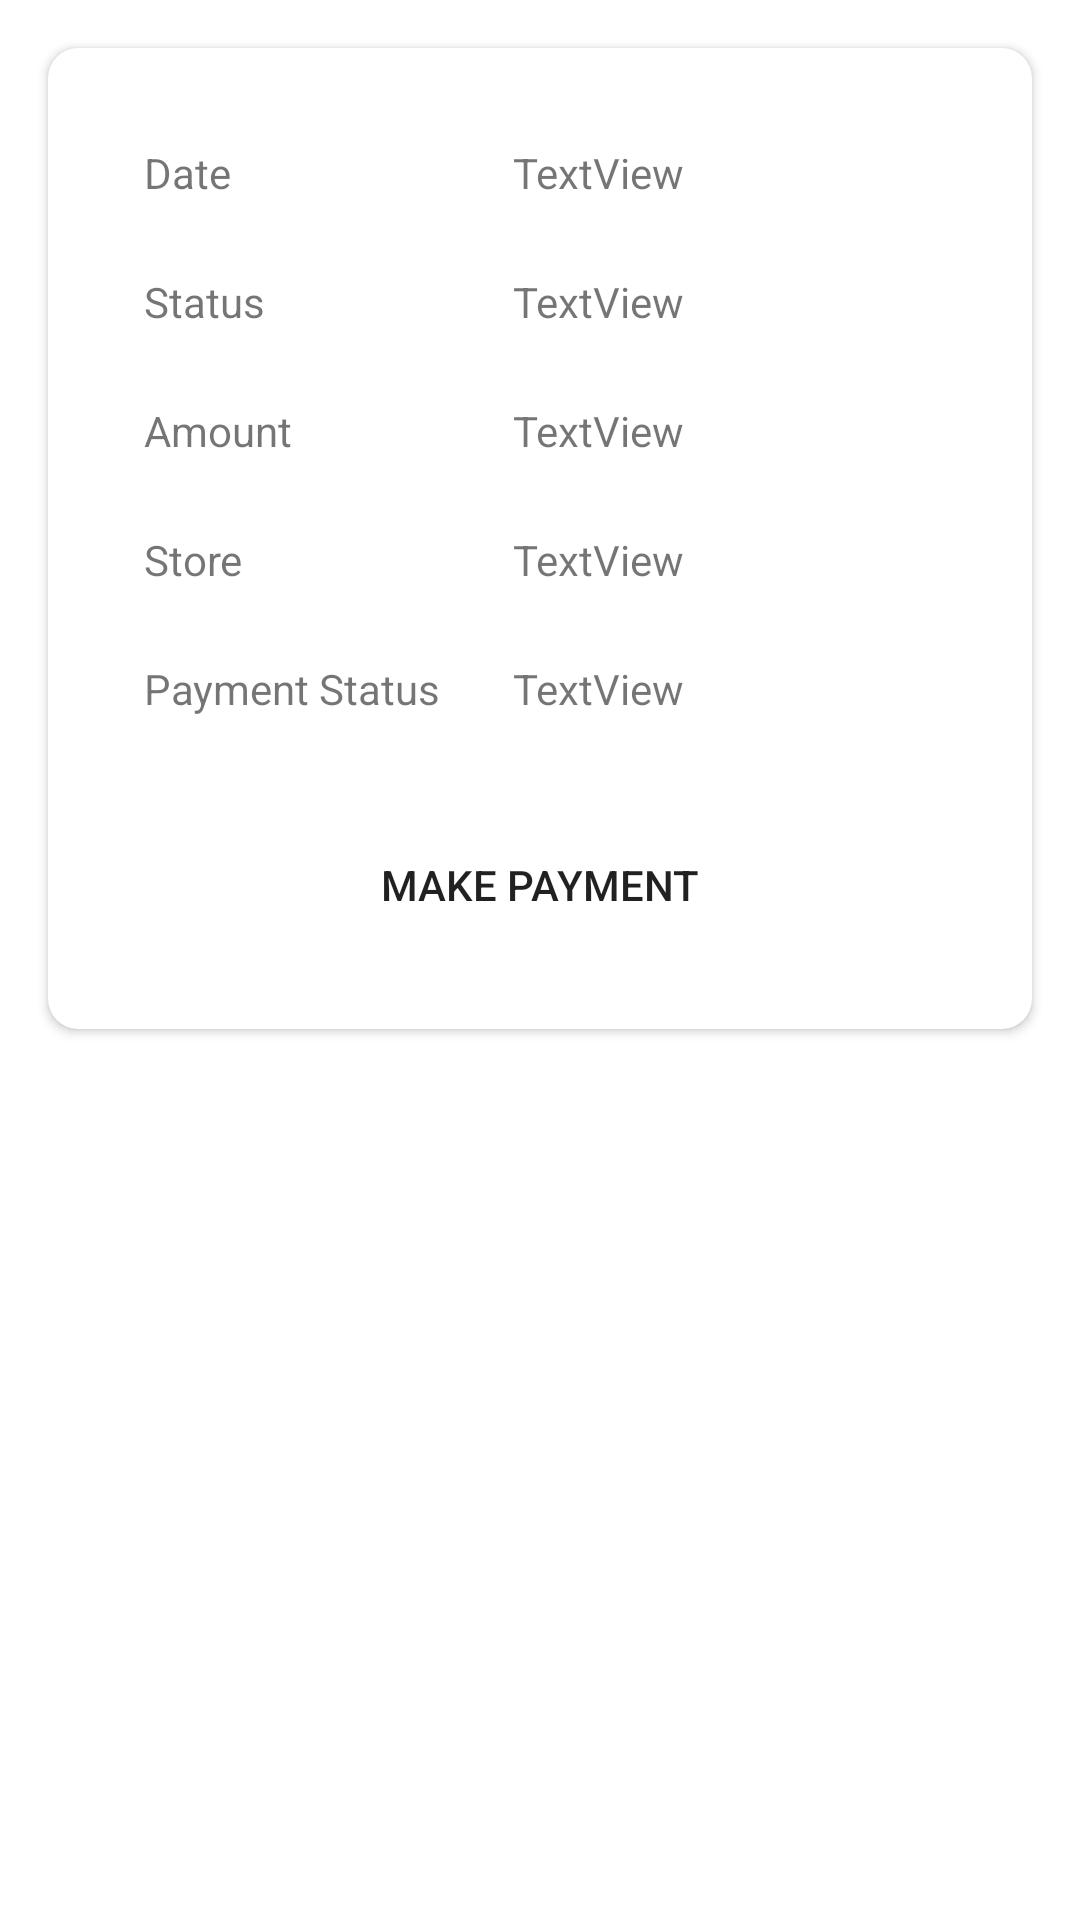

Android layout source for this screen:
<!-- AndroidManifest.xml: application theme Theme.Rent_Tracking -->
<!-- res/layout/activity_custom_view_orders.xml -->
<?xml version="1.0" encoding="utf-8"?>
<androidx.constraintlayout.widget.ConstraintLayout xmlns:android="http://schemas.android.com/apk/res/android"
    xmlns:app="http://schemas.android.com/apk/res-auto"
    xmlns:tools="http://schemas.android.com/tools"
    android:layout_width="match_parent"
    android:layout_height="match_parent"
    tools:context=".custom_view_orders">


    <androidx.cardview.widget.CardView
        android:layout_width="match_parent"
        android:layout_height="wrap_content"
        android:layout_marginStart="16dp"
        android:layout_marginTop="16dp"
        android:layout_marginEnd="16dp"
        android:backgroundTint="@color/white"
        android:elevation="10dp"
        app:cardCornerRadius="10dp"
        app:layout_constraintEnd_toEndOf="parent"
        app:layout_constraintStart_toStartOf="parent"
        app:layout_constraintTop_toTopOf="parent">

        <androidx.constraintlayout.widget.ConstraintLayout
            android:layout_width="match_parent"
            android:layout_height="match_parent">

            <TextView
                android:id="@+id/textView64"
                android:layout_width="wrap_content"
                android:layout_height="wrap_content"
                android:layout_marginStart="32dp"
                android:layout_marginTop="32dp"
                android:text="Date"
                app:layout_constraintStart_toStartOf="parent"
                app:layout_constraintTop_toTopOf="parent" />

            <TextView
                android:id="@+id/textView65"
                android:layout_width="0dp"
                android:layout_height="wrap_content"
                android:layout_marginStart="24dp"
                android:layout_marginTop="32dp"
                android:layout_marginEnd="32dp"
                android:text="TextView"
                app:layout_constraintEnd_toEndOf="parent"
                app:layout_constraintStart_toEndOf="@+id/textView74"
                app:layout_constraintTop_toTopOf="parent" />

            <TextView
                android:id="@+id/textView66"
                android:layout_width="wrap_content"
                android:layout_height="wrap_content"
                android:layout_marginStart="32dp"
                android:layout_marginTop="24dp"
                android:text="Status"
                app:layout_constraintStart_toStartOf="parent"
                app:layout_constraintTop_toBottomOf="@+id/textView65" />

            <TextView
                android:id="@+id/textView67"
                android:layout_width="0dp"
                android:layout_height="wrap_content"
                android:layout_marginStart="24dp"
                android:layout_marginTop="24dp"
                android:layout_marginEnd="32dp"
                android:text="TextView"
                app:layout_constraintEnd_toEndOf="parent"
                app:layout_constraintStart_toEndOf="@+id/textView74"
                app:layout_constraintTop_toBottomOf="@+id/textView65" />

            <TextView
                android:id="@+id/textView68"
                android:layout_width="wrap_content"
                android:layout_height="wrap_content"
                android:layout_marginStart="32dp"
                android:layout_marginTop="24dp"
                android:text="Amount"
                app:layout_constraintStart_toStartOf="parent"
                app:layout_constraintTop_toBottomOf="@+id/textView67" />

            <TextView
                android:id="@+id/textView69"
                android:layout_width="0dp"
                android:layout_height="wrap_content"
                android:layout_marginStart="24dp"
                android:layout_marginTop="24dp"
                android:layout_marginEnd="32dp"
                android:text="TextView"
                app:layout_constraintEnd_toEndOf="parent"
                app:layout_constraintStart_toEndOf="@+id/textView74"
                app:layout_constraintTop_toBottomOf="@+id/textView67" />

            <TextView
                android:id="@+id/textView70"
                android:layout_width="wrap_content"
                android:layout_height="wrap_content"
                android:layout_marginStart="32dp"
                android:layout_marginTop="24dp"
                android:text="Store"
                app:layout_constraintStart_toStartOf="parent"
                app:layout_constraintTop_toBottomOf="@+id/textView69" />

            <TextView
                android:id="@+id/textView71"
                android:layout_width="0dp"
                android:layout_height="wrap_content"
                android:layout_marginStart="24dp"
                android:layout_marginTop="24dp"
                android:layout_marginEnd="32dp"
                android:text="TextView"
                app:layout_constraintEnd_toEndOf="parent"
                app:layout_constraintStart_toEndOf="@+id/textView74"
                app:layout_constraintTop_toBottomOf="@+id/textView69" />

            <TextView
                android:id="@+id/textView74"
                android:layout_width="wrap_content"
                android:layout_height="wrap_content"
                android:layout_marginStart="32dp"
                android:layout_marginTop="24dp"
                android:text="Payment Status"
                app:layout_constraintStart_toStartOf="parent"
                app:layout_constraintTop_toBottomOf="@+id/textView71" />

            <TextView
                android:id="@+id/textView75"
                android:layout_width="0dp"
                android:layout_height="wrap_content"
                android:layout_marginStart="24dp"
                android:layout_marginTop="24dp"
                android:layout_marginEnd="32dp"
                android:text="TextView"
                app:layout_constraintEnd_toEndOf="parent"
                app:layout_constraintStart_toEndOf="@+id/textView74"
                app:layout_constraintTop_toBottomOf="@+id/textView71" />

            <Button
                android:id="@+id/button18"
                android:layout_width="201dp"
                android:layout_height="48dp"
                android:layout_marginStart="32dp"
                android:layout_marginTop="32dp"
                android:layout_marginEnd="32dp"
                android:layout_marginBottom="24dp"
                android:background="@drawable/round_btn"
                android:backgroundTint="#d1c286"
                android:text="Make Payment"
                app:layout_constraintBottom_toBottomOf="parent"
                app:layout_constraintEnd_toEndOf="parent"
                app:layout_constraintStart_toStartOf="parent"
                app:layout_constraintTop_toBottomOf="@+id/textView75" />

        </androidx.constraintlayout.widget.ConstraintLayout>
    </androidx.cardview.widget.CardView>
</androidx.constraintlayout.widget.ConstraintLayout>
<!-- resources referenced by this layout -->
<resources>
  <color name="white">#FFFFFFFF</color>
  <style name="Theme.Rent_Tracking" parent="Theme.MaterialComponents.DayNight.DarkActionBar">
          
          <item name="colorPrimary">@color/purple_500</item>
          <item name="colorPrimaryVariant">@color/purple_700</item>
          <item name="colorOnPrimary">@color/white</item>
          
          <item name="colorSecondary">@color/teal_200</item>
          <item name="colorSecondaryVariant">@color/teal_700</item>
          <item name="colorOnSecondary">@color/black</item>
          
          <item name="android:statusBarColor">?attr/colorPrimaryVariant</item>
          
      </style>
  <color name="purple_500">#1E60AA</color>
  <color name="purple_700">#1E60AA</color>
  <color name="teal_200">#1E60AA</color>
  <color name="teal_700">#1E60AA</color>
  <color name="black">#FF000000</color>
</resources>
